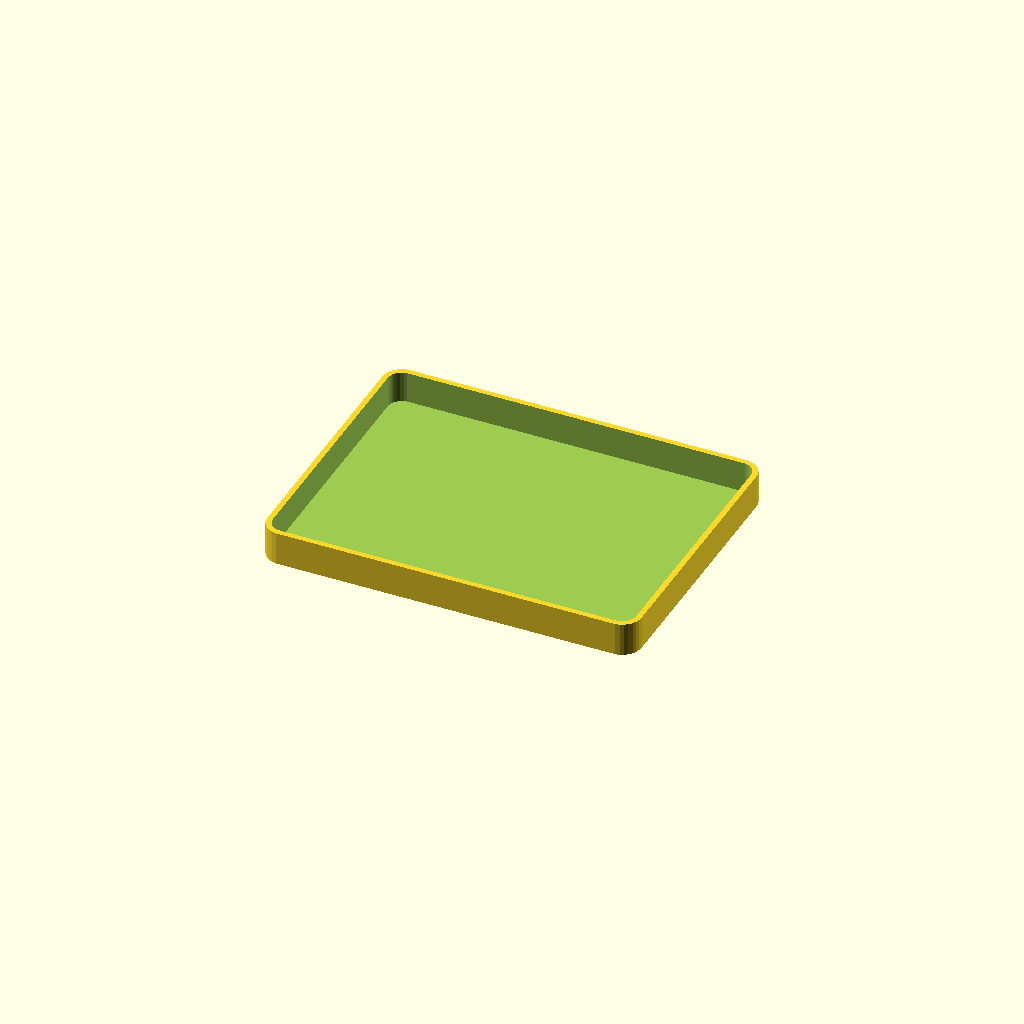
Cell 1: the model at its default parameters.
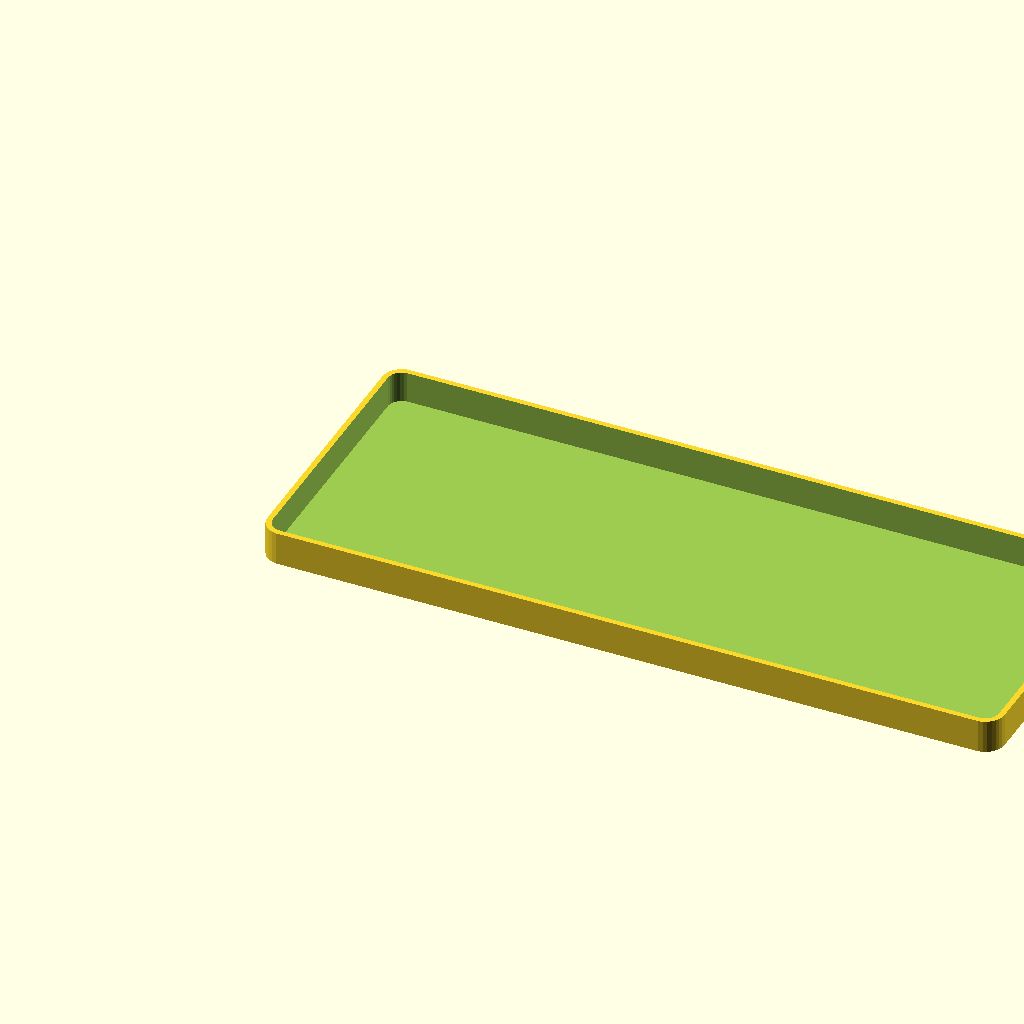
Cell 2: the same model with tp_w = 130.8.
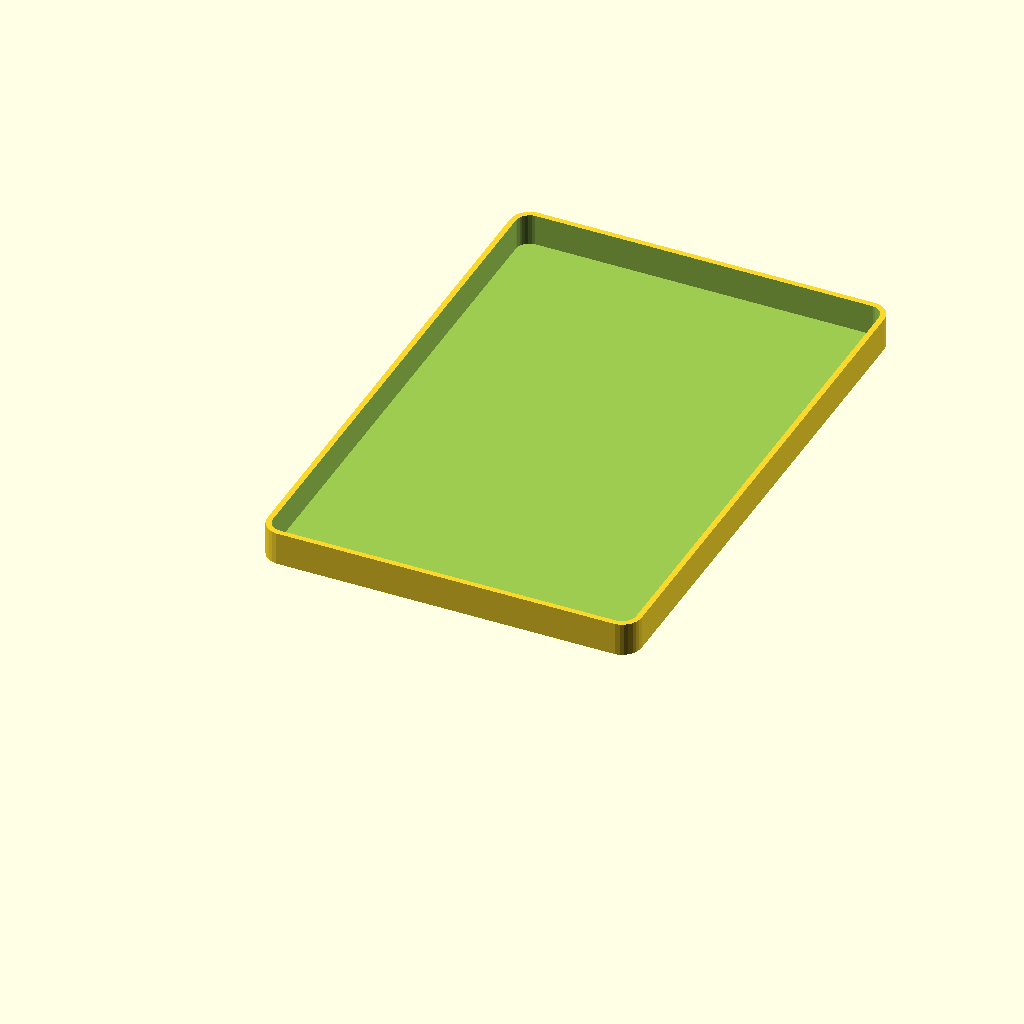
Cell 3 — tp_d set to 98.8, the other parameters unchanged.
One fixed orthographic camera (rotation 55°, 0°, 25°; colour scheme Cornfield) for every cell.
OpenSCAD source file v0.2/STLs/touchpad-overlay.scad:
$fn = 30;


tp_h = 1.6;
tp_w = 65.4;
tp_d = 49.4;
tp_r = 2.5;
overlay_h = 0.36;

wall_t = 1;
plate_t = 0.6;

box_h = 6;
box_w = tp_w + 2*wall_t;
box_d = tp_d + 2*wall_t;
box_r = tp_r + wall_t;

module rounded_cube(x, y, z, r) {
    hull() {
        translate([r, r, 0])
        cylinder(r=r, h=z);
        translate([x-r, r, 0])
        cylinder(r=r, h=z);
        translate([x-r, y-r, 0])
        cylinder(r=r, h=z);
        translate([r, y-r, 0])
        cylinder(r=r, h=z);
    }
}


module touchpad_overlay() {
    difference() {
        rounded_cube(box_w, box_d, box_h, box_r);
        translate([wall_t, wall_t, overlay_h])
            rounded_cube(tp_w, tp_d, box_h, tp_r);
    }
}

touchpad_overlay();
Customizer parameters (derived from the source; name, type, default, range or options):
tp_h: number, default 1.6
tp_w: number, default 65.4
tp_d: number, default 49.4
tp_r: number, default 2.5
overlay_h: number, default 0.36
wall_t: number, default 1
plate_t: number, default 0.6
box_h: number, default 6
